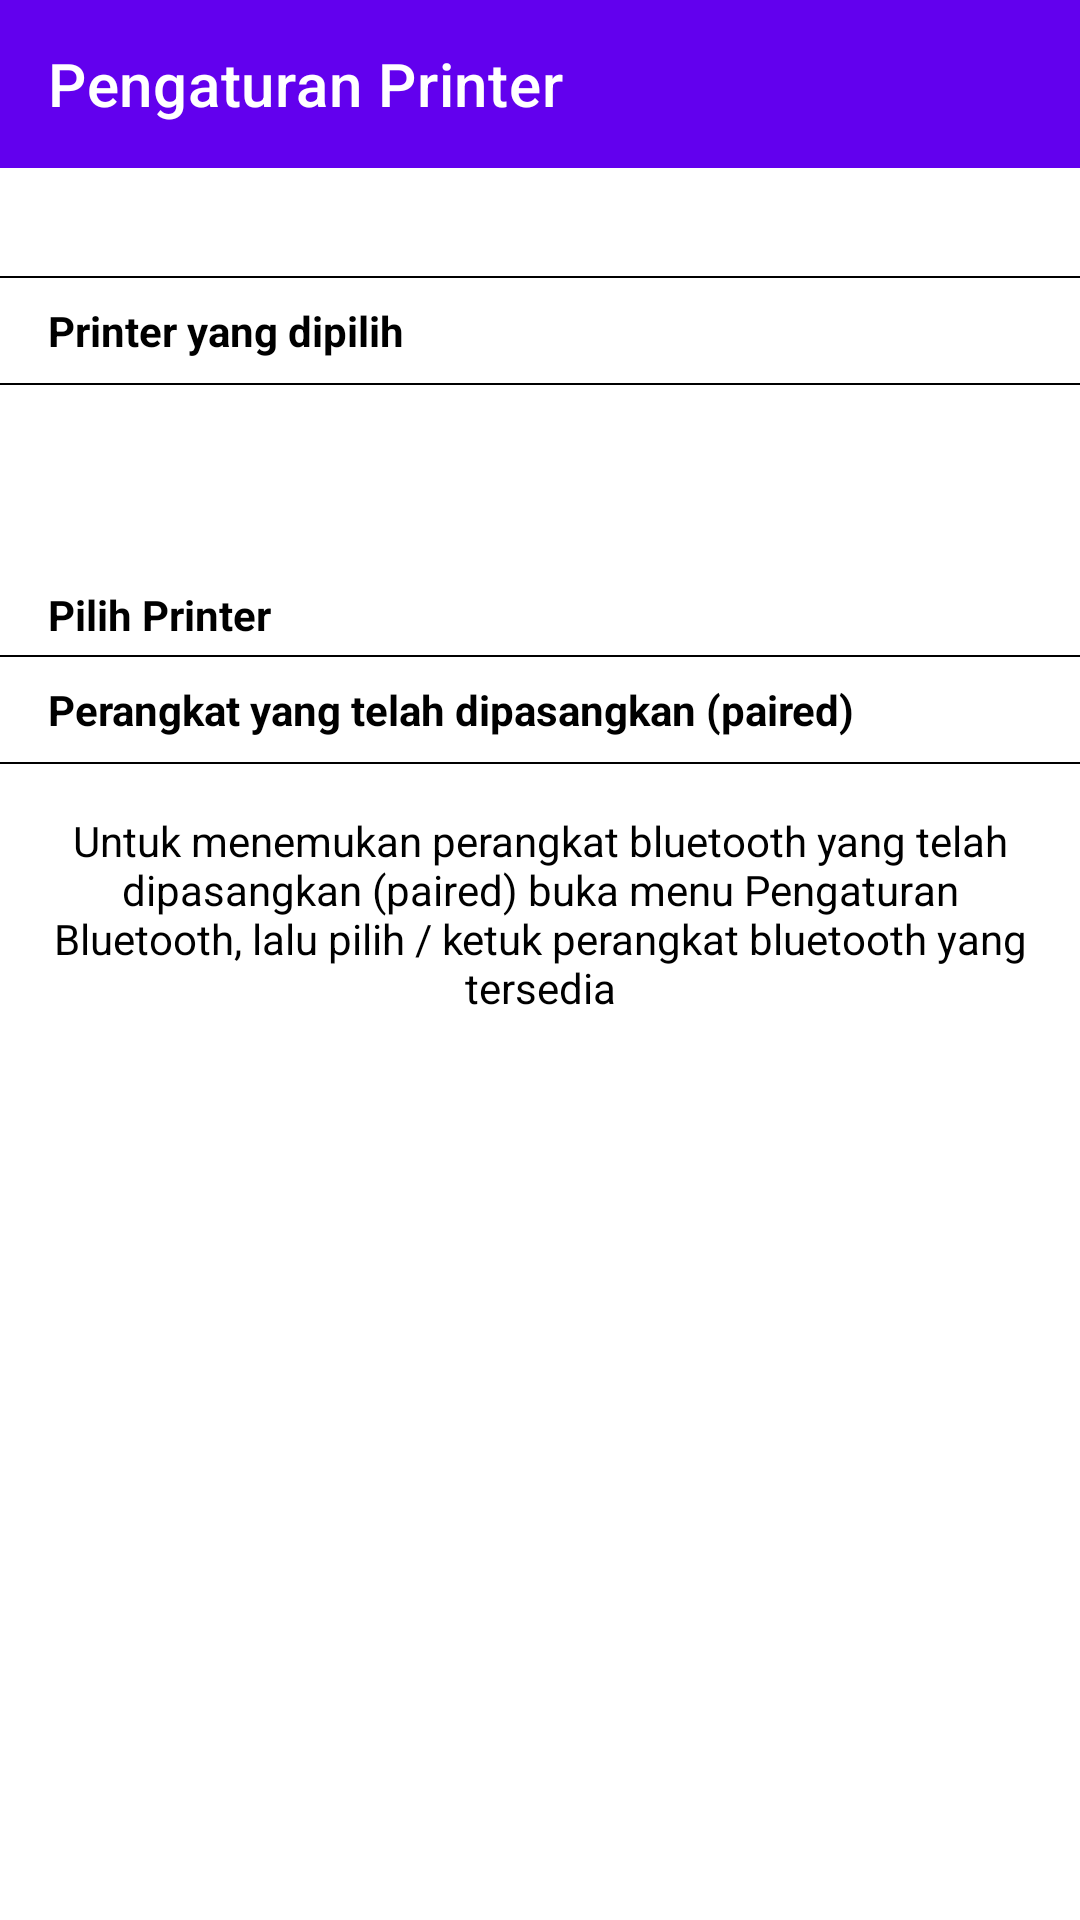

Reconstruct the res/layout file that produces this screen, plus the resources it refers to.
<!-- AndroidManifest.xml: application theme AppTheme -->
<!-- res/layout/activity_setting_printer.xml -->
<?xml version="1.0" encoding="utf-8"?>
<RelativeLayout xmlns:android="http://schemas.android.com/apk/res/android"
    xmlns:app="http://schemas.android.com/apk/res-auto"
    xmlns:tools="http://schemas.android.com/tools"
    android:layout_width="match_parent"
    android:layout_height="match_parent"
    tools:context=".SettingPrinterActivity">

    <com.google.android.material.appbar.AppBarLayout
        android:id="@+id/abSetting"
        android:layout_width="match_parent"
        android:layout_height="wrap_content"
        android:layout_marginBottom="20dp"
        android:theme="@style/ThemeOverlay.AppCompat.Dark.ActionBar">
        <androidx.appcompat.widget.Toolbar
            android:id="@+id/tbMain"
            android:layout_width="match_parent"
            android:layout_height="?attr/actionBarSize"
            android:background="?attr/colorPrimary"
            app:popupTheme="@style/ThemeOverlay.AppCompat.Light"
            app:title="Pengaturan Printer" />
    </com.google.android.material.appbar.AppBarLayout>

    <androidx.core.widget.NestedScrollView
        android:layout_below="@+id/abSetting"
        android:layout_width="match_parent"
        android:layout_height="match_parent">

        <LinearLayout
            android:layout_width="match_parent"
            android:layout_height="wrap_content"
            android:orientation="vertical">

            <LinearLayout
                android:layout_marginTop="16dp"
                android:layout_width="match_parent"
                android:layout_height="wrap_content"
                android:orientation="vertical"
                android:background="@android:color/white">

                <View
                    android:layout_width="match_parent"
                    android:layout_height="0.5dp"
                    android:background="@color/black"/>

                <TextView
                    android:textStyle="bold"
                    android:layout_marginTop="8dp"
                    android:layout_marginLeft="16dp"
                    android:layout_marginRight="16dp"
                    android:layout_marginBottom="8dp"
                    android:text="Printer yang dipilih"
                    android:layout_width="wrap_content"
                    android:layout_height="wrap_content"
                    android:textColor="@android:color/black"/>

                <View
                    android:layout_width="match_parent"
                    android:layout_height="0.5dp"
                    android:background="@color/black"/>

                <TextView
                    android:textStyle="bold"
                    android:id="@+id/selectedPrinter"
                    android:textColor="@color/colorPrimary"
                    android:padding="16dp"
                    android:layout_width="match_parent"
                    android:layout_height="wrap_content" />

            </LinearLayout>

            <TextView
                android:textStyle="bold"
                android:layout_marginLeft="16dp"
                android:layout_marginRight="16dp"
                android:layout_marginTop="16dp"
                android:layout_marginBottom="4dp"
                android:layout_width="wrap_content"
                android:layout_height="wrap_content"
                android:textColor="@color/black"
                android:text="Pilih Printer"/>

            <LinearLayout
                android:layout_width="match_parent"
                android:layout_height="wrap_content"
                android:orientation="vertical"
                android:background="@android:color/white">

                <View
                    android:layout_width="match_parent"
                    android:layout_height="0.5dp"
                    android:background="@color/black"/>

                <TextView
                    android:textStyle="bold"
                    android:layout_marginTop="8dp"
                    android:layout_marginLeft="16dp"
                    android:layout_marginRight="16dp"
                    android:layout_marginBottom="8dp"
                    android:text="Perangkat yang telah dipasangkan (paired)"
                    android:layout_width="wrap_content"
                    android:layout_height="wrap_content"
                    android:textColor="@android:color/black"/>

                <View
                    android:layout_width="match_parent"
                    android:layout_height="0.5dp"
                    android:background="@color/black"/>

                <androidx.recyclerview.widget.RecyclerView
                    android:id="@+id/rvPairedDevices"
                    android:layout_width="match_parent"
                    android:layout_height="wrap_content" />

            </LinearLayout>

            <LinearLayout
                android:visibility="gone"
                android:layout_marginTop="16dp"
                android:layout_marginBottom="16dp"
                android:layout_width="match_parent"
                android:layout_height="wrap_content"
                android:orientation="vertical"
                android:background="@android:color/white">

                <View
                    android:layout_width="match_parent"
                    android:layout_height="0.5dp"
                    android:background="@color/black"/>

                <TextView
                    android:textStyle="bold"
                    android:layout_marginTop="8dp"
                    android:layout_marginLeft="16dp"
                    android:layout_marginRight="16dp"
                    android:layout_marginBottom="8dp"
                    android:text="Perangkat yang tersedia (belum paired)"
                    android:layout_width="wrap_content"
                    android:layout_height="wrap_content"
                    android:textColor="@android:color/black"/>

                <View
                    android:layout_width="match_parent"
                    android:layout_height="0.5dp"
                    android:background="@color/black"/>

                <androidx.recyclerview.widget.RecyclerView
                    android:id="@+id/rvAvailableDevices"
                    android:layout_width="match_parent"
                    android:layout_height="wrap_content" />

            </LinearLayout>

            <TextView
                android:layout_marginTop="16dp"
                android:layout_marginLeft="16dp"
                android:layout_marginRight="16dp"
                android:layout_marginBottom="8dp"
                android:text="Untuk menemukan perangkat bluetooth yang telah dipasangkan (paired) buka menu Pengaturan Bluetooth, lalu pilih / ketuk perangkat bluetooth yang tersedia"
                android:layout_width="wrap_content"
                android:gravity="center_horizontal"
                android:layout_height="wrap_content"
                android:textColor="@android:color/black"/>

        </LinearLayout>

    </androidx.core.widget.NestedScrollView>

</RelativeLayout>
<!-- resources referenced by this layout -->
<resources>
  <style name="AppTheme" parent="Theme.MaterialComponents.Light.NoActionBar">
          
          <item name="colorPrimary">@color/colorPrimary</item>
          <item name="colorPrimaryVariant">@color/colorPrimary</item>
          <item name="colorOnPrimary">@color/white</item>
          
          <item name="colorSecondary">@color/colorPrimary</item>
          <item name="colorSecondaryVariant">@color/colorPrimary</item>
          <item name="colorOnSecondary">@color/white</item>
          
          <item name="android:statusBarColor">?attr/colorPrimaryVariant</item>
          
      </style>
  <!-- not gathered from this repository: default colours our renderer supplied (Android Studio template values) -->
  <color name="black">#FF000000</color>
  <color name="white">#FFFFFFFF</color>
  <color name="colorPrimary">#FF6200EE</color>
</resources>
